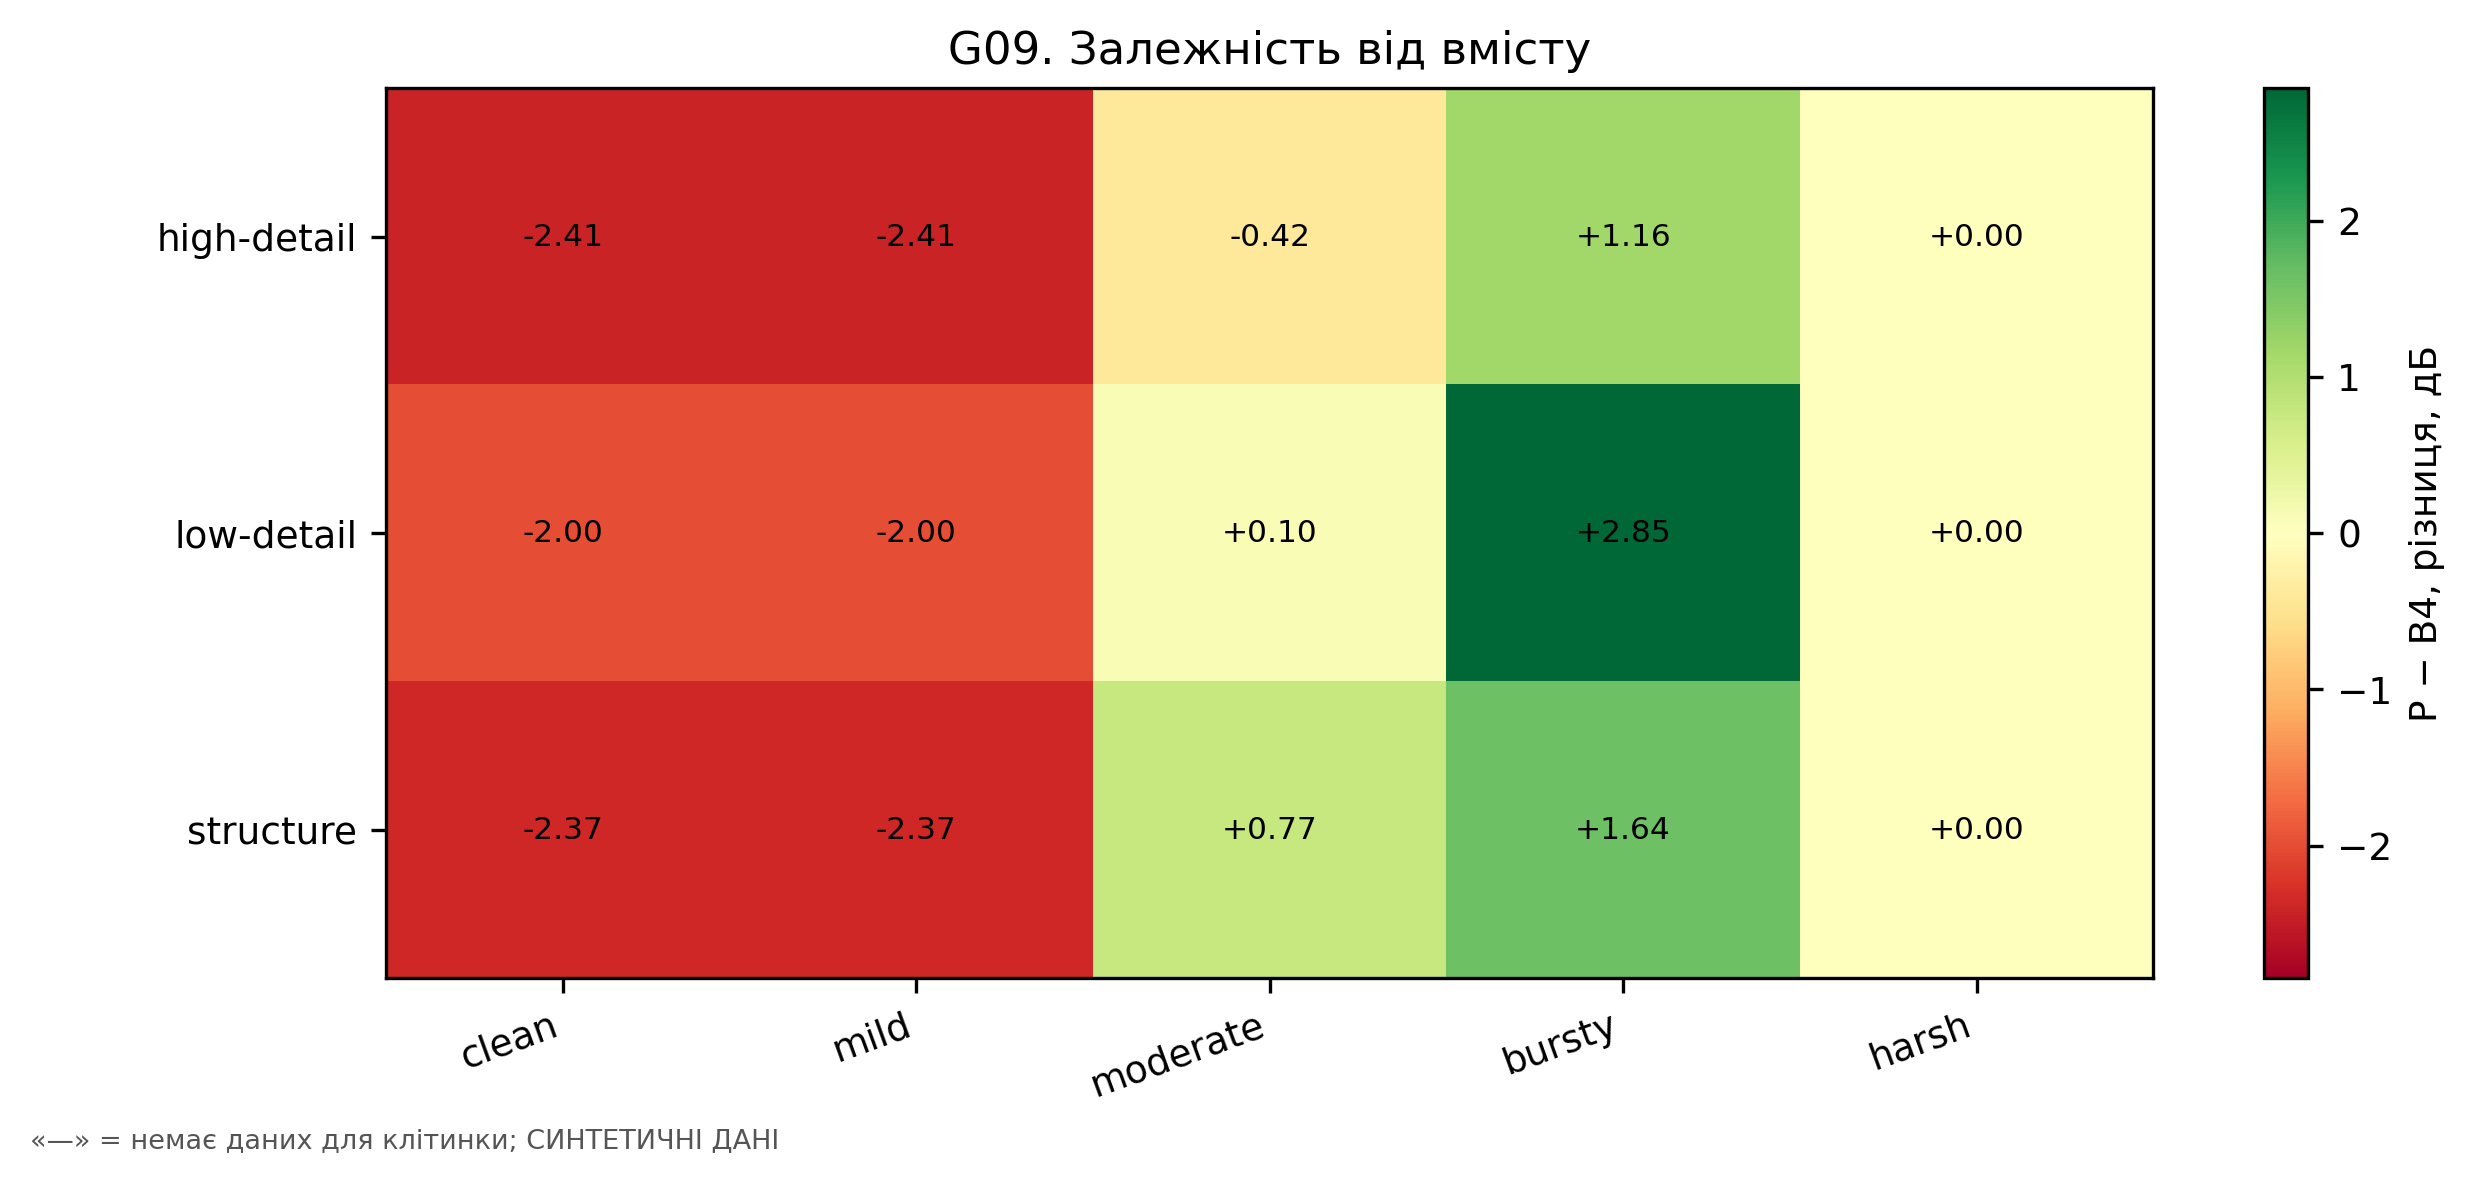

Source data for this figure (header and first rows):
category, channel, mean_P_minus_B4, n_scenes
high-detail, clean, -2.406, 3
high-detail, mild, -2.406, 3
high-detail, moderate, -0.4208, 3
high-detail, bursty, 1.158, 3
high-detail, harsh, 0.0, 3
low-detail, clean, -1.996, 3
low-detail, mild, -1.996, 3
low-detail, moderate, 0.1042, 3
low-detail, bursty, 2.847, 3
low-detail, harsh, 0.0, 3
structure, clean, -2.366, 4
structure, mild, -2.366, 4
structure, moderate, 0.7675, 4
structure, bursty, 1.643, 4
structure, harsh, 0.0, 4
